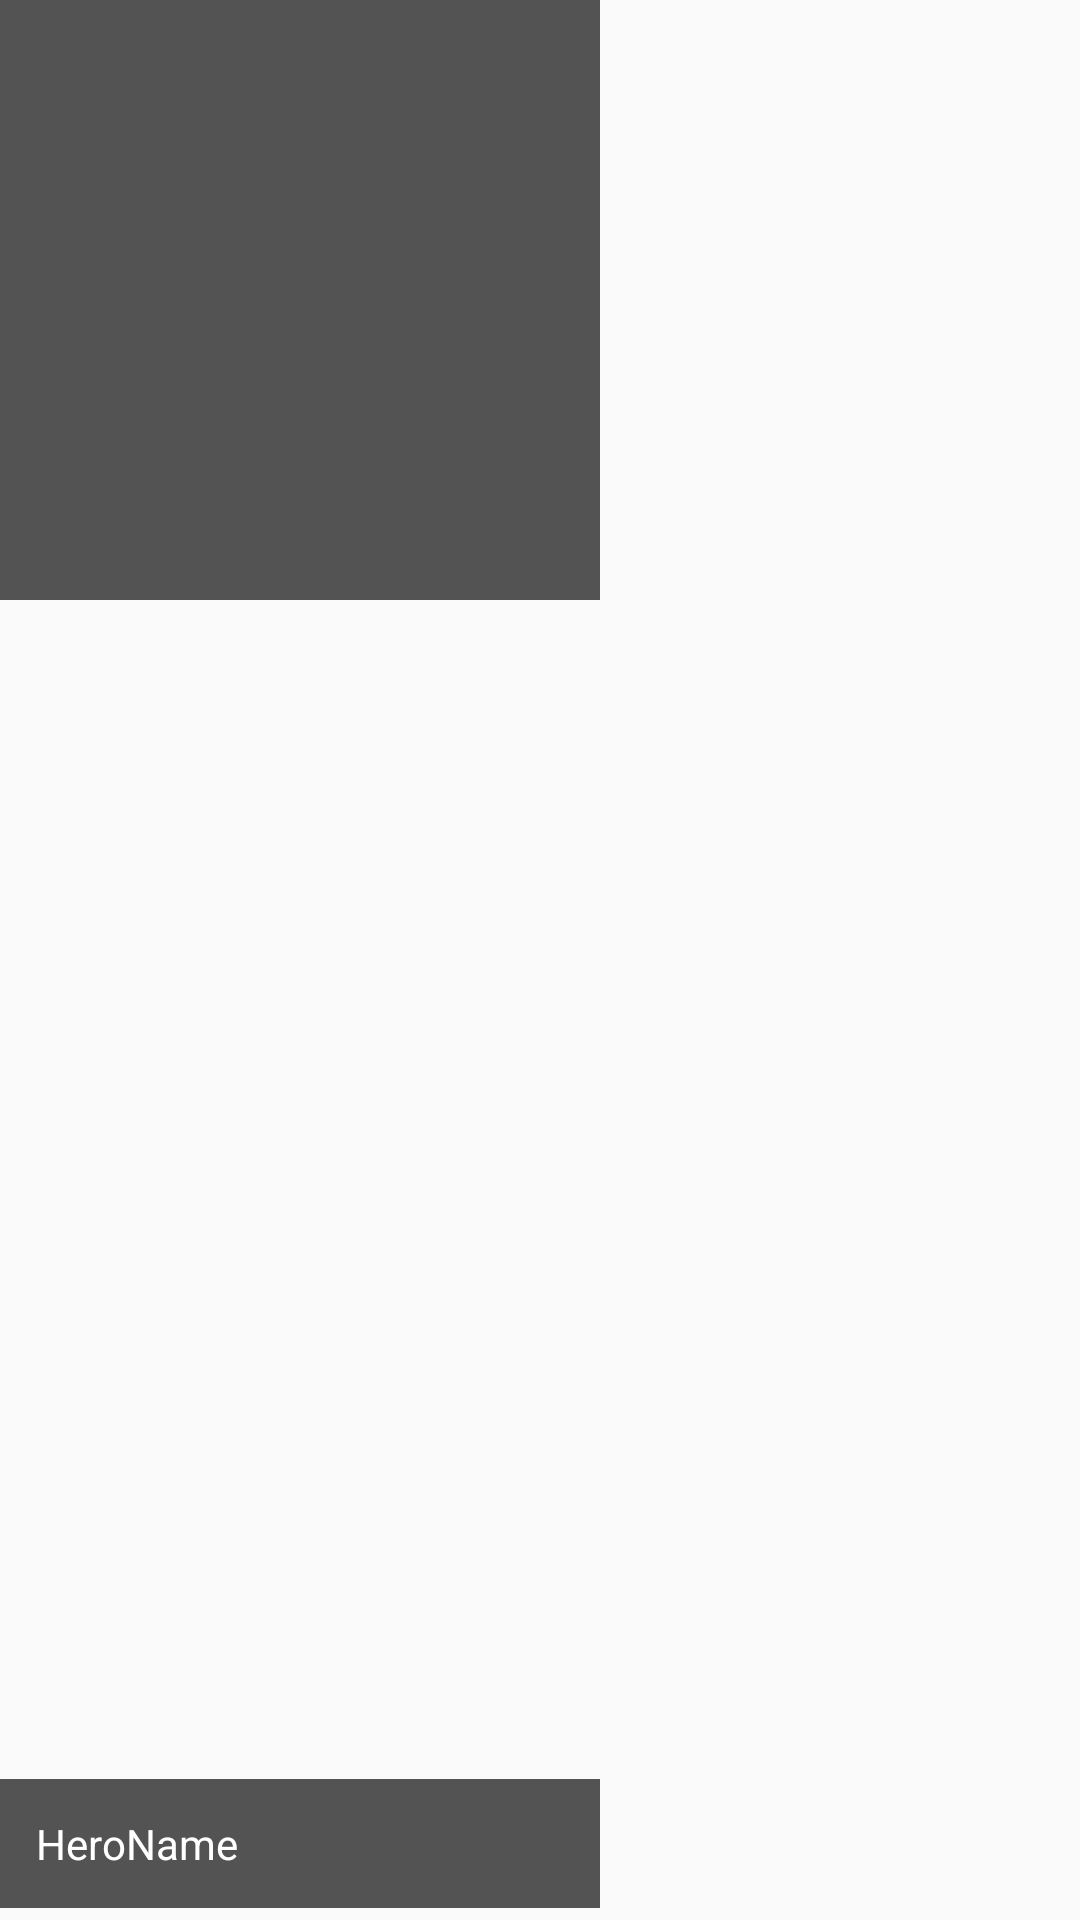

Here is an Android app screen rendered from its layout file. Give the layout XML and the strings, colors and styles it references.
<!-- AndroidManifest.xml: application theme Theme.SuperHeroApp -->
<!-- res/layout/super_hero_list_view.xml -->
<?xml version="1.0" encoding="utf-8"?>
<RelativeLayout xmlns:android="http://schemas.android.com/apk/res/android"
    android:layout_width="match_parent"
    android:layout_height="200dp">

    <ImageView
        android:background="#AA000000"
        android:id="@+id/heroImage"
        android:layout_width="200dp"
        android:layout_height="200dp"
        android:scaleType="centerCrop" />

    <TextView
        android:id="@+id/heroName"
        android:layout_width="200dp"
        android:layout_height="wrap_content"
        android:layout_marginBottom="4dp"
        android:background="#AA000000"
        android:layout_gravity="bottom"
        android:layout_alignParentBottom="true"
        android:padding="12dip"
        android:text="HeroName"
        android:textColor="#ffffffff" />

</RelativeLayout>
<!-- resources referenced by this layout -->
<resources>
  <style name="Theme.SuperHeroApp" parent="Theme.AppCompat.Light.NoActionBar">
          
          <item name="colorPrimary">@color/purple_500</item>
          <item name="colorPrimaryVariant">@color/purple_700</item>
          <item name="colorOnPrimary">@color/white</item>
          
          <item name="colorSecondary">@color/teal_200</item>
          <item name="colorSecondaryVariant">@color/teal_700</item>
          <item name="colorOnSecondary">@color/black</item>
          
          <item name="android:statusBarColor" tools:targetApi="l">?attr/colorPrimaryVariant</item>
          
      </style>
  <!-- not gathered from this repository: default colours our renderer supplied (Android Studio template values) -->
  <color name="purple_500">#FF6200EE</color>
  <color name="purple_700">#FF3700B3</color>
  <color name="teal_200">#FF03DAC5</color>
  <color name="teal_700">#FF018786</color>
  <color name="black">#FF000000</color>
  <color name="white">#FFFFFFFF</color>
</resources>
